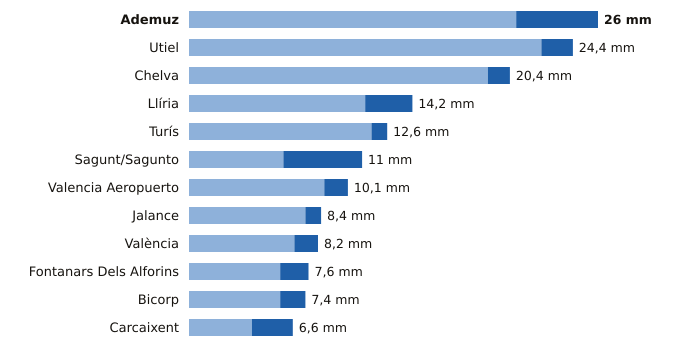

The data file committed next to this chart (first rows):
estacion, provincia, indicativo, mm_6_dias_anteriores, mm_hoy, mm_7_dias, horas_de_hoy
Ademuz, Valencia, 8381X, 20.8, 5.2, 26.0, 17
Utiel, Valencia, 8309X, 22.4, 2.0, 24.4, 18
Chelva, Valencia, 8395X, 19.0, 1.4, 20.4, 18
Llíria, Valencia, 8409X, 11.2, 3.0, 14.2, 18
Turís, Valencia, 8337X, 11.6, 1.0, 12.6, 16
Sagunt/Sagunto, Valencia, 8446Y, 6.0, 5.0, 11.0, 17
Valencia Aeropuerto, Valencia, 8414A, 8.6, 1.5, 10.1, 18
Jalance, Valencia, 8193E, 7.4, 1.0, 8.4, 17
València, Valencia, 8416, 6.7, 1.5, 8.2, 18
Fontanars Dels Alforins, Valencia, 8005X, 5.8, 1.8, 7.6, 15
Bicorp, Valencia, 8270X, 5.8, 1.6, 7.4, 15
Carcaixent, Valencia, 8300X, 4.0, 2.6, 6.6, 18
